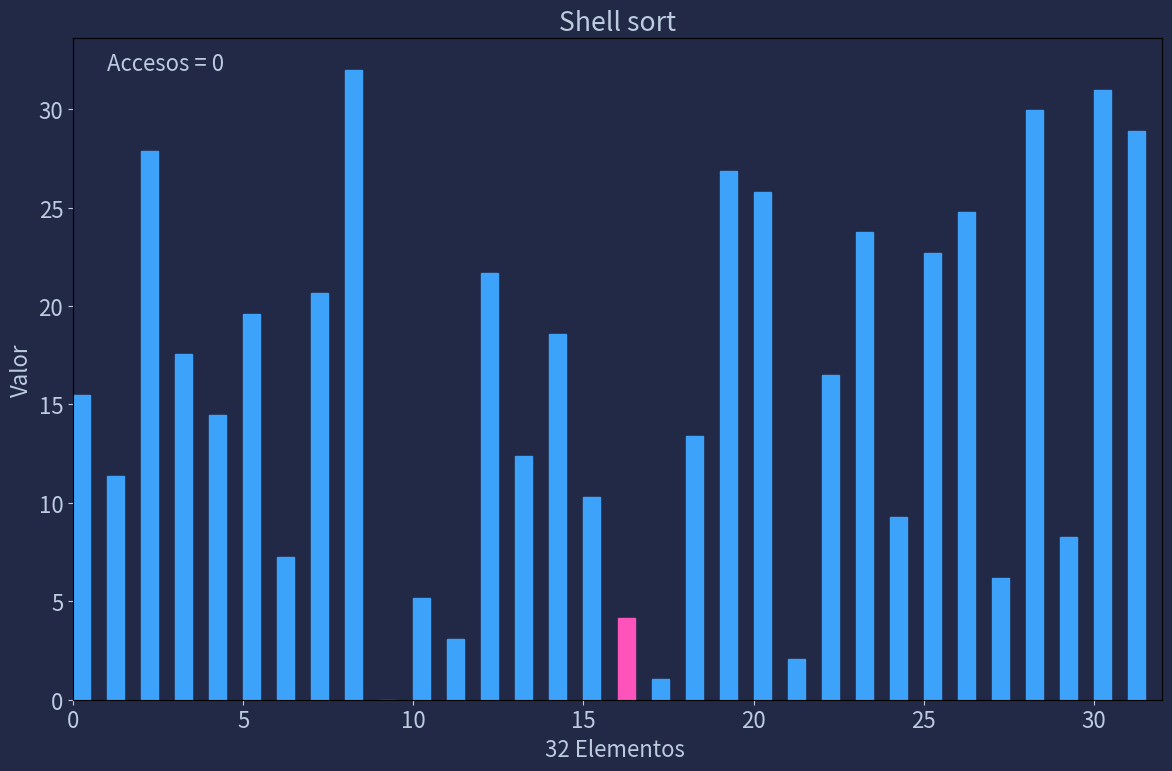

This chart was generated by the following Python code:
########################################################
# Sorting Algorithms | GUI + MatPlotLib Chart (Animado)
# [redacted]
# UPIH | IPN - 2MM6 22-1
# Proyecto | Entrega: Extraordinarios
########################################################
# MatPlotLib + Numpy
########################################################
#           Sort:
# Shell
from matplotlib.animation import FuncAnimation
import matplotlib.pyplot as plt
import numpy as np
import random

def runShell(nE):
            #Func: Crea un Chart animado y reproduce los cambias en el Array de acuerdo al algoritmo de ordenamiento
            #Func: ejecuta y crea un chart, runBubble(1, numero de elementos en el array)

      class TrackedArray():         #Clase: monitorea los datos cambiante del array para poder crear la animacion

            def __init__(self, arr):            #__init__
                  self.arr = np.copy(arr)       #Copia del arr original por uno creado en la Clase
                  self.reset()

            def reset(self):                    #Vacia los valores de los arrays de monitoreo
                  self.indicies = []
                  self.values = []
                  self.access_type = []
                  self.full_copies = []

            def track(self, key, access_type):        #Guarda los valores en los arrays de monitoreo
                  self.indicies.append(key)           #Guarda el valor del elemento que esta moviendose en el chart
                  self.values.append(self.arr[key])   #Guarda el indice del elemento en el arr copia
                  self.access_type.append(access_type)      #Guarda el tipo de accion que se ejecuta en el elemento
                  self.full_copies.append(np.copy(self.arr)) #crea una tercera copia del arr

            def GetActivity(self, idx=None):          #Func: retorna valores procesados del track hacia la animacion
                  if isinstance(idx, type(None)):
                        return [(i, op) in zip(self.indicies, self.access_type)]
                  else:
                        return (self.indicies[idx], self.access_type[idx])

            def __getitem__(self, key):               #Func: para cada valor, si se accede a el, se regresa
                  self.track(key, "get")              #el elemento + el tipo de acceso (get)
                  return self.arr.__getitem__(key)    #<- retorno de tipo de acceso + elemento

            def __setitem__(self, key, value):        #Func: para cada valor, si se cambia de lugar, se regresa
                  self.arr.__setitem__(key, value)    #el elemento + el tipo de acceso (set)
                  self.track(key, "set")              #<- retorno de tipo de acceso + elemento

            def __len__(self):            #Toma la longitud del arr y lo regresa
                  return self.arr.__len__()

      N = nE            #El numero de elementos en el array (N) se toma de los parametros de entra (ne=tempElement)
      arr = np.linspace(0, N, N)          #Array de N elementos, del 0 hasta N
      np.random.shuffle(arr)              #Mueve los valores del arr de forma aleatoria
      arr = TrackedArray(arr)

      #############################################################################
      #Algoritmo de ordenamiento SHELL
      #https://www.geeksforgeeks.org/python-program-for-shellsort/

      #In shellSort, we make the array h-sorted for a large value of h.
      #We keep reducing the value of h until it becomes 1. An array is said
      #to be h-sorted if all sublists of every h\’th element is sorted.

      sorter = "Shell"

      def shellSort(arr):

                  # Start with a big gap, then reduce the gap
            n = len(arr)
            gap = n // 2

                  # Do a gapped insertion sort for this gap size.
                  # The first gap elements a[0..gap-1] are already in gapped
                  # order keep adding one more element until the entire array
                  # is gap sorted
            while gap > 0:

                  for i in range(gap, n):

                              # add a[i] to the elements that have been gap sorted
                              # save a[i] in temp and make a hole at position i
                        temp = arr[i]

                              # shift earlier gap-sorted elements up until the correct
                              # location for a[i] is found
                        j = i
                        while j >= gap and arr[j - gap] > temp:
                              arr[j] = arr[j - gap]
                              j -= gap

                              # put temp (the original a[i]) in its correct location
                        arr[j] = temp
                  gap =gap // 2

      shellSort(arr)
      ###############################################################################

      #Parametros de estilo del chart
      plt.rcParams["figure.figsize"] = (12, 8)
      plt.rcParams["font.size"] = 16
      plt.rcParams["figure.facecolor"] = "#212946"
      plt.rcParams["axes.facecolor"] = "#212946"
      plt.rcParams['text.color'] = "#BDCBDF"
      plt.rcParams['axes.labelcolor'] = "#BDCBDF"
      plt.rcParams['xtick.color'] = "#BDCBDF"
      plt.rcParams['ytick.color'] = "#BDCBDF"

      fig, ax = plt.subplots()      #Variables para le creacion del plot
      container = ax.bar(np.arange(0, len(arr), 1), arr, align="edge", width=0.5)   #Crea una grafica de barras
      ax.set_xlim(0, N)                                                             #con los parametros de arr
      ax.set(xlabel=f"{N} Elementos ", ylabel='Valor', title=f"{sorter} sort")      #Etiquetas
      txt = ax.text(1, N, "")                                                       #Numero de accesos en arr
      fig.tight_layout()

      def update(frame):            #Func: Actualiza la animacion, colores y tamaños
            txt.set_text(f"Accesos = {frame}")
            for (rectangle, height) in zip(container.patches, arr.full_copies[frame]): #Crea las barras para cada elemento
                  rectangle.set_height(height)
                  rectangle.set_color("#3DA2F9")

            idx, op = arr.GetActivity(frame)    #Obtiene la actividad guardada en arr.GetActivity
            if op == "get":                     #Cambia el color del elemento si es obteneido(get) a rosa
                  container.patches[idx].set_color("#FE53BB")
            elif op == "set":                   #Cambia el color del elemento si es colocada(set) a amarillo
                  container.patches[idx].set_color("#F5D300")
            return (*container, txt)

      #Creacion de la variable que ejecuta la animacion, toma la forma de la grafica creada y todos los frames creados
      anim = FuncAnimation(fig, update, frames=range(len(arr.full_copies)), blit=True, interval=0.1, repeat=False)
      plt.show()        #Abre el plot animado


if __name__=="__main__":
      runShell(32)